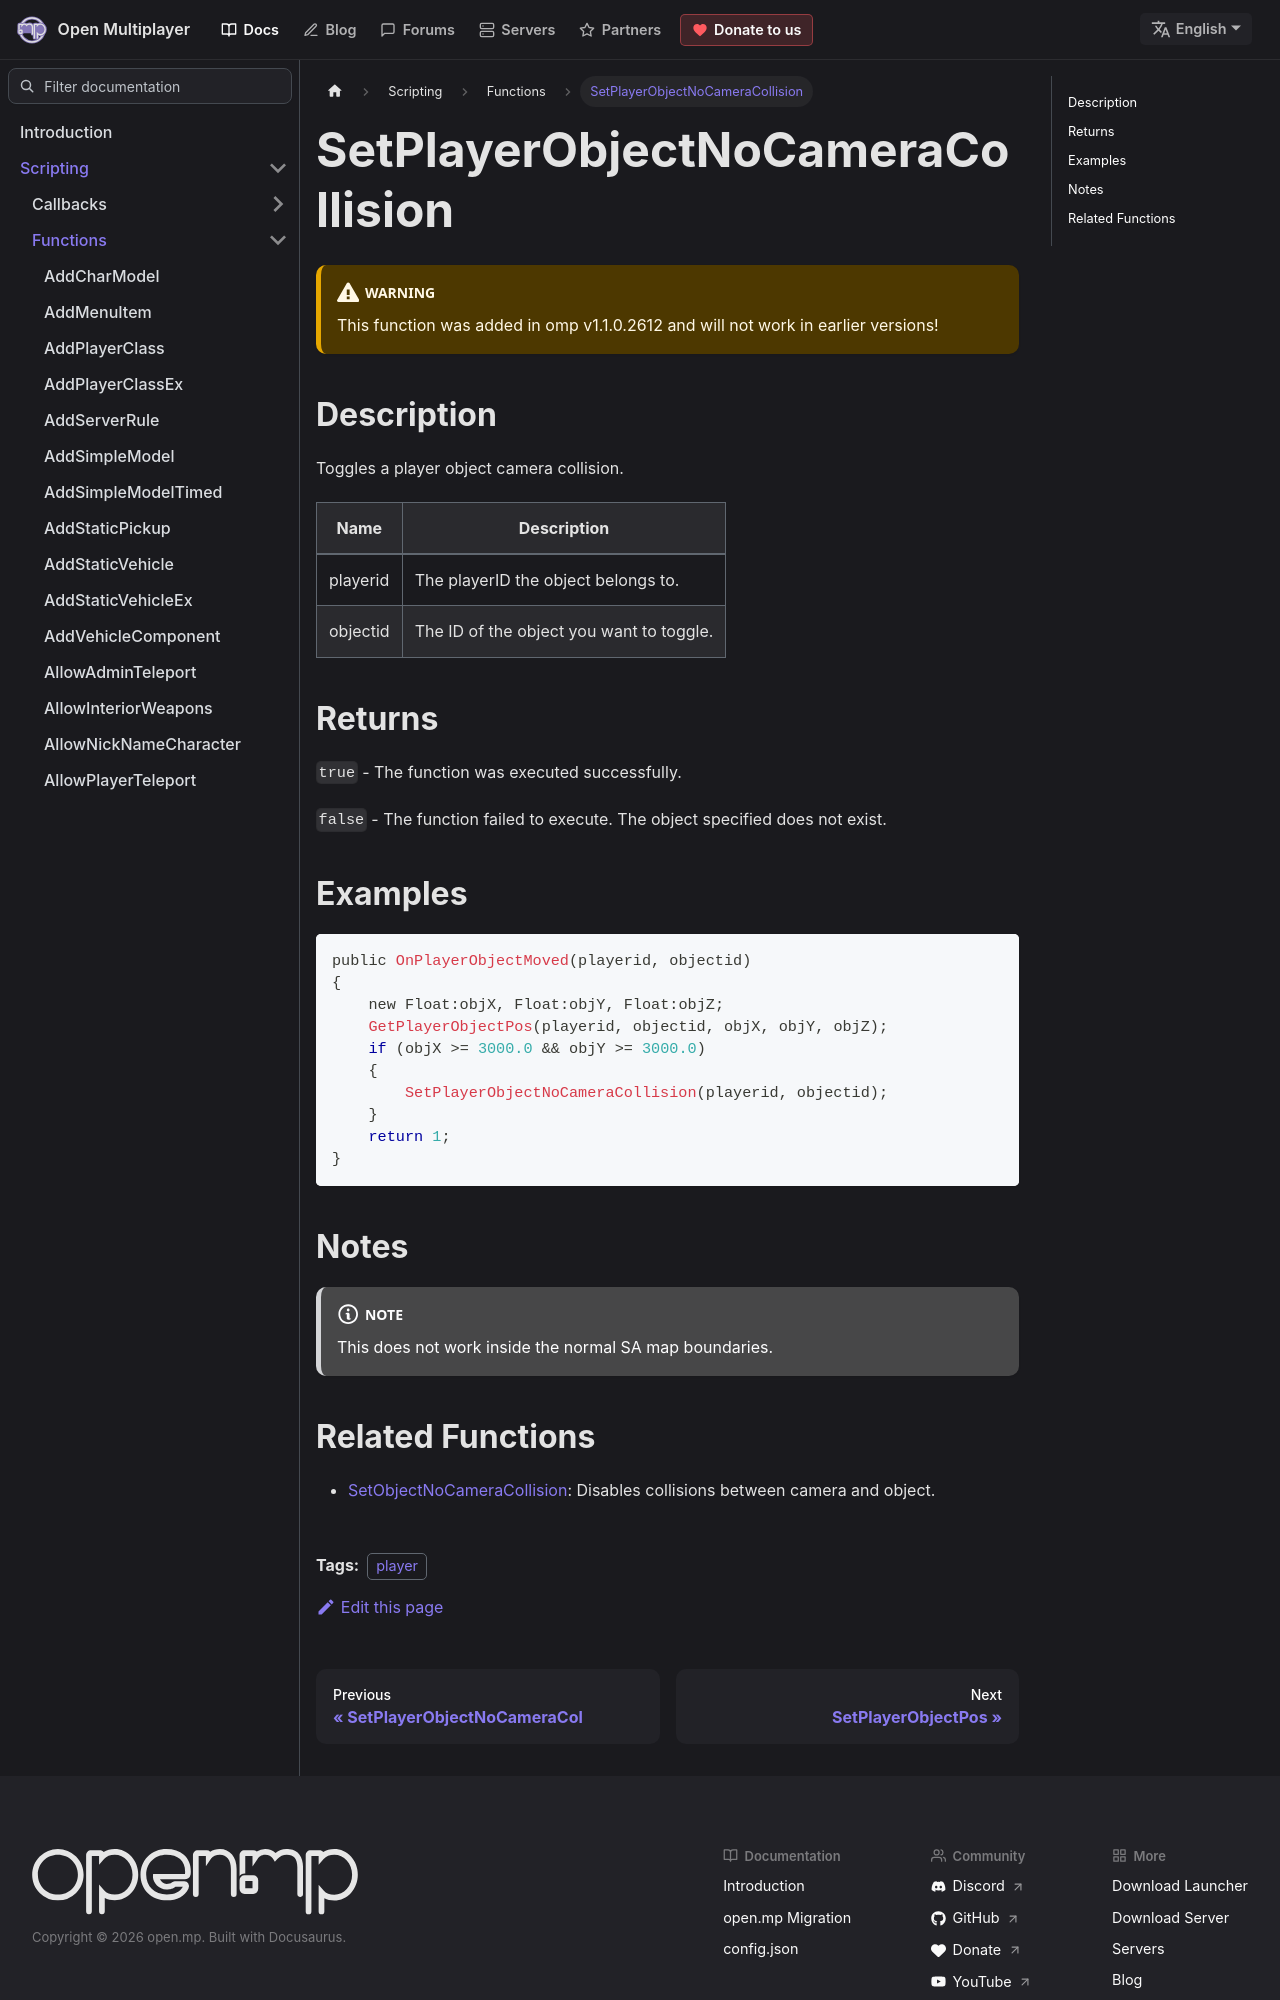

repository: openmultiplayer/web · page: docs/scripting/functions/SetPlayerObjectNoCameraCollision.html · generator: docusaurus

---
title: SetPlayerObjectNoCameraCollision
sidebar_label: SetPlayerObjectNoCameraCollision
description: Toggles a player object camera collision.
tags: ["player"]
---

<VersionWarn version='omp v1.1.0.2612' />

## Description

Toggles a player object camera collision.

| Name     | Description                              |
| -------- | ---------------------------------------- |
| playerid | The playerID the object belongs to.      |
| objectid | The ID of the object you want to toggle. |

## Returns

`true` - The function was executed successfully.

`false` - The function failed to execute. The object specified does not exist.

## Examples

```c
public OnPlayerObjectMoved(playerid, objectid)
{
    new Float:objX, Float:objY, Float:objZ;
    GetPlayerObjectPos(playerid, objectid, objX, objY, objZ);
    if (objX >= 3000.0 && objY >= 3000.0)
    {
        SetPlayerObjectNoCameraCollision(playerid, objectid);
    }
    return 1;
}
```

## Notes

:::note

This does not work inside the normal SA map boundaries.

:::
